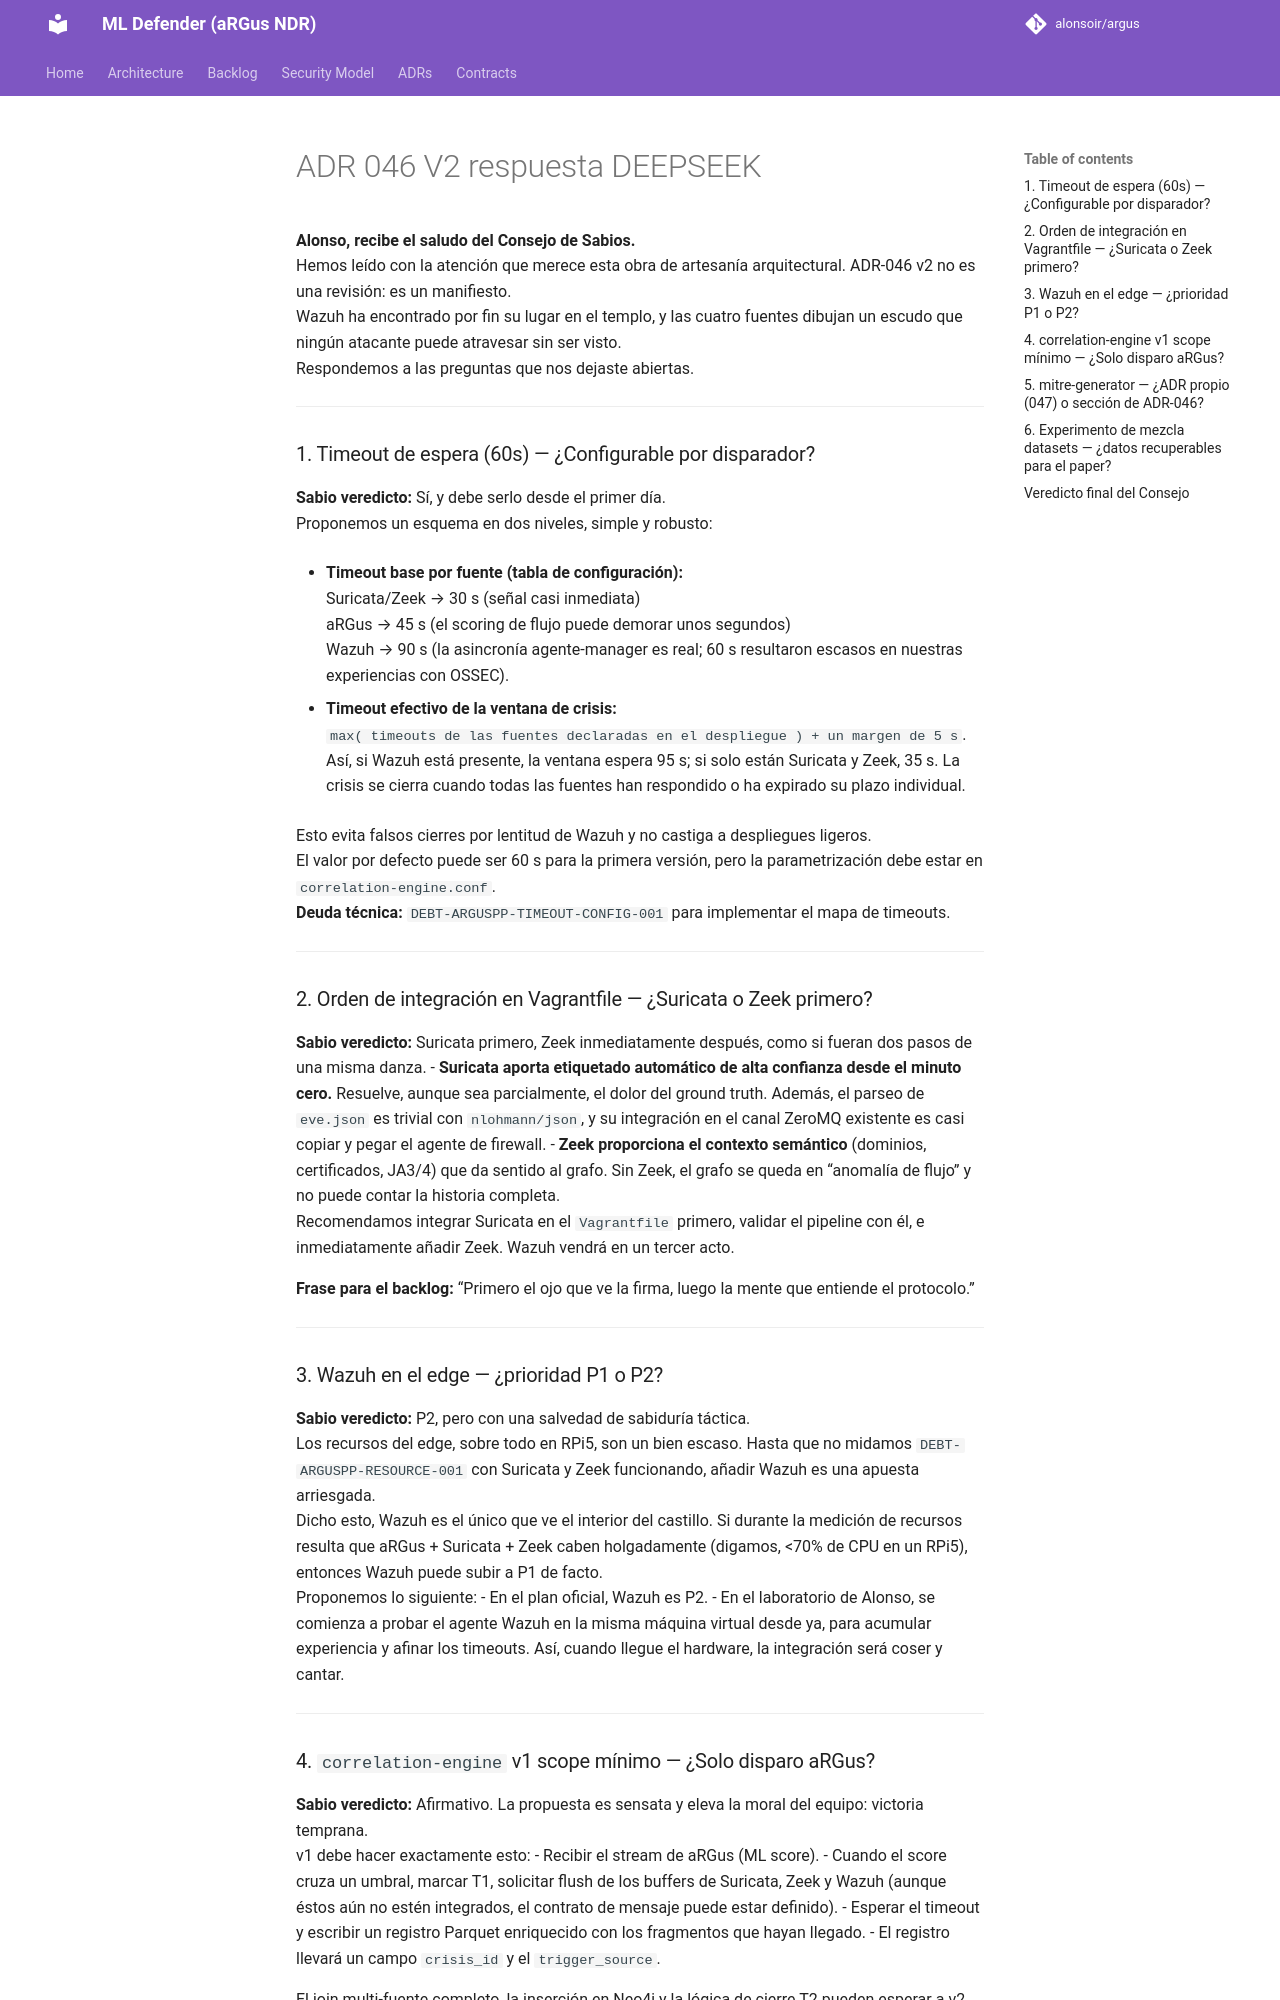

repository: alonsoir/argus · page: council/ADR-046-V2-respuesta-DEEPSEEK/index.html · generator: mkdocs

**Alonso, recibe el saludo del Consejo de Sabios.**  
Hemos leído con la atención que merece esta obra de artesanía arquitectural. ADR‑046 v2 no es una revisión: es un manifiesto.  
Wazuh ha encontrado por fin su lugar en el templo, y las cuatro fuentes dibujan un escudo que ningún atacante puede atravesar sin ser visto.  
Respondemos a las preguntas que nos dejaste abiertas.

---

### 1. Timeout de espera (60s) — ¿Configurable por disparador?
**Sabio veredicto:** Sí, y debe serlo desde el primer día.  
Proponemos un esquema en dos niveles, simple y robusto:

- **Timeout base por fuente (tabla de configuración):**  
  Suricata/Zeek → 30 s (señal casi inmediata)  
  aRGus → 45 s (el scoring de flujo puede demorar unos segundos)  
  Wazuh → 90 s (la asincronía agente‑manager es real; 60 s resultaron escasos en nuestras experiencias con OSSEC).

- **Timeout efectivo de la ventana de crisis:**  
  `max( timeouts de las fuentes declaradas en el despliegue ) + un margen de 5 s`.  
  Así, si Wazuh está presente, la ventana espera 95 s; si solo están Suricata y Zeek, 35 s. La crisis se cierra cuando todas las fuentes han respondido o ha expirado su plazo individual.

Esto evita falsos cierres por lentitud de Wazuh y no castiga a despliegues ligeros.  
El valor por defecto puede ser 60 s para la primera versión, pero la parametrización debe estar en `correlation-engine.conf`.  
**Deuda técnica:** `DEBT-ARGUSPP-TIMEOUT-CONFIG-001` para implementar el mapa de timeouts.

---

### 2. Orden de integración en Vagrantfile — ¿Suricata o Zeek primero?
**Sabio veredicto:** Suricata primero, Zeek inmediatamente después, como si fueran dos pasos de una misma danza.
- **Suricata aporta etiquetado automático de alta confianza desde el minuto cero.** Resuelve, aunque sea parcialmente, el dolor del ground truth. Además, el parseo de `eve.json` es trivial con `nlohmann/json`, y su integración en el canal ZeroMQ existente es casi copiar y pegar el agente de firewall.
- **Zeek proporciona el contexto semántico** (dominios, certificados, JA3/4) que da sentido al grafo. Sin Zeek, el grafo se queda en “anomalía de flujo” y no puede contar la historia completa.  
  Recomendamos integrar Suricata en el `Vagrantfile` primero, validar el pipeline con él, e inmediatamente añadir Zeek. Wazuh vendrá en un tercer acto.

**Frase para el backlog:** “Primero el ojo que ve la firma, luego la mente que entiende el protocolo.”

---

### 3. Wazuh en el edge — ¿prioridad P1 o P2?
**Sabio veredicto:** P2, pero con una salvedad de sabiduría táctica.  
Los recursos del edge, sobre todo en RPi5, son un bien escaso. Hasta que no midamos `DEBT-ARGUSPP-RESOURCE-001` con Suricata y Zeek funcionando, añadir Wazuh es una apuesta arriesgada.  
Dicho esto, Wazuh es el único que ve el interior del castillo. Si durante la medición de recursos resulta que aRGus + Suricata + Zeek caben holgadamente (digamos, <70% de CPU en un RPi5), entonces Wazuh puede subir a P1 de facto.  
Proponemos lo siguiente:
- En el plan oficial, Wazuh es P2.
- En el laboratorio de Alonso, se comienza a probar el agente Wazuh en la misma máquina virtual desde ya, para acumular experiencia y afinar los timeouts. Así, cuando llegue el hardware, la integración será coser y cantar.

---
